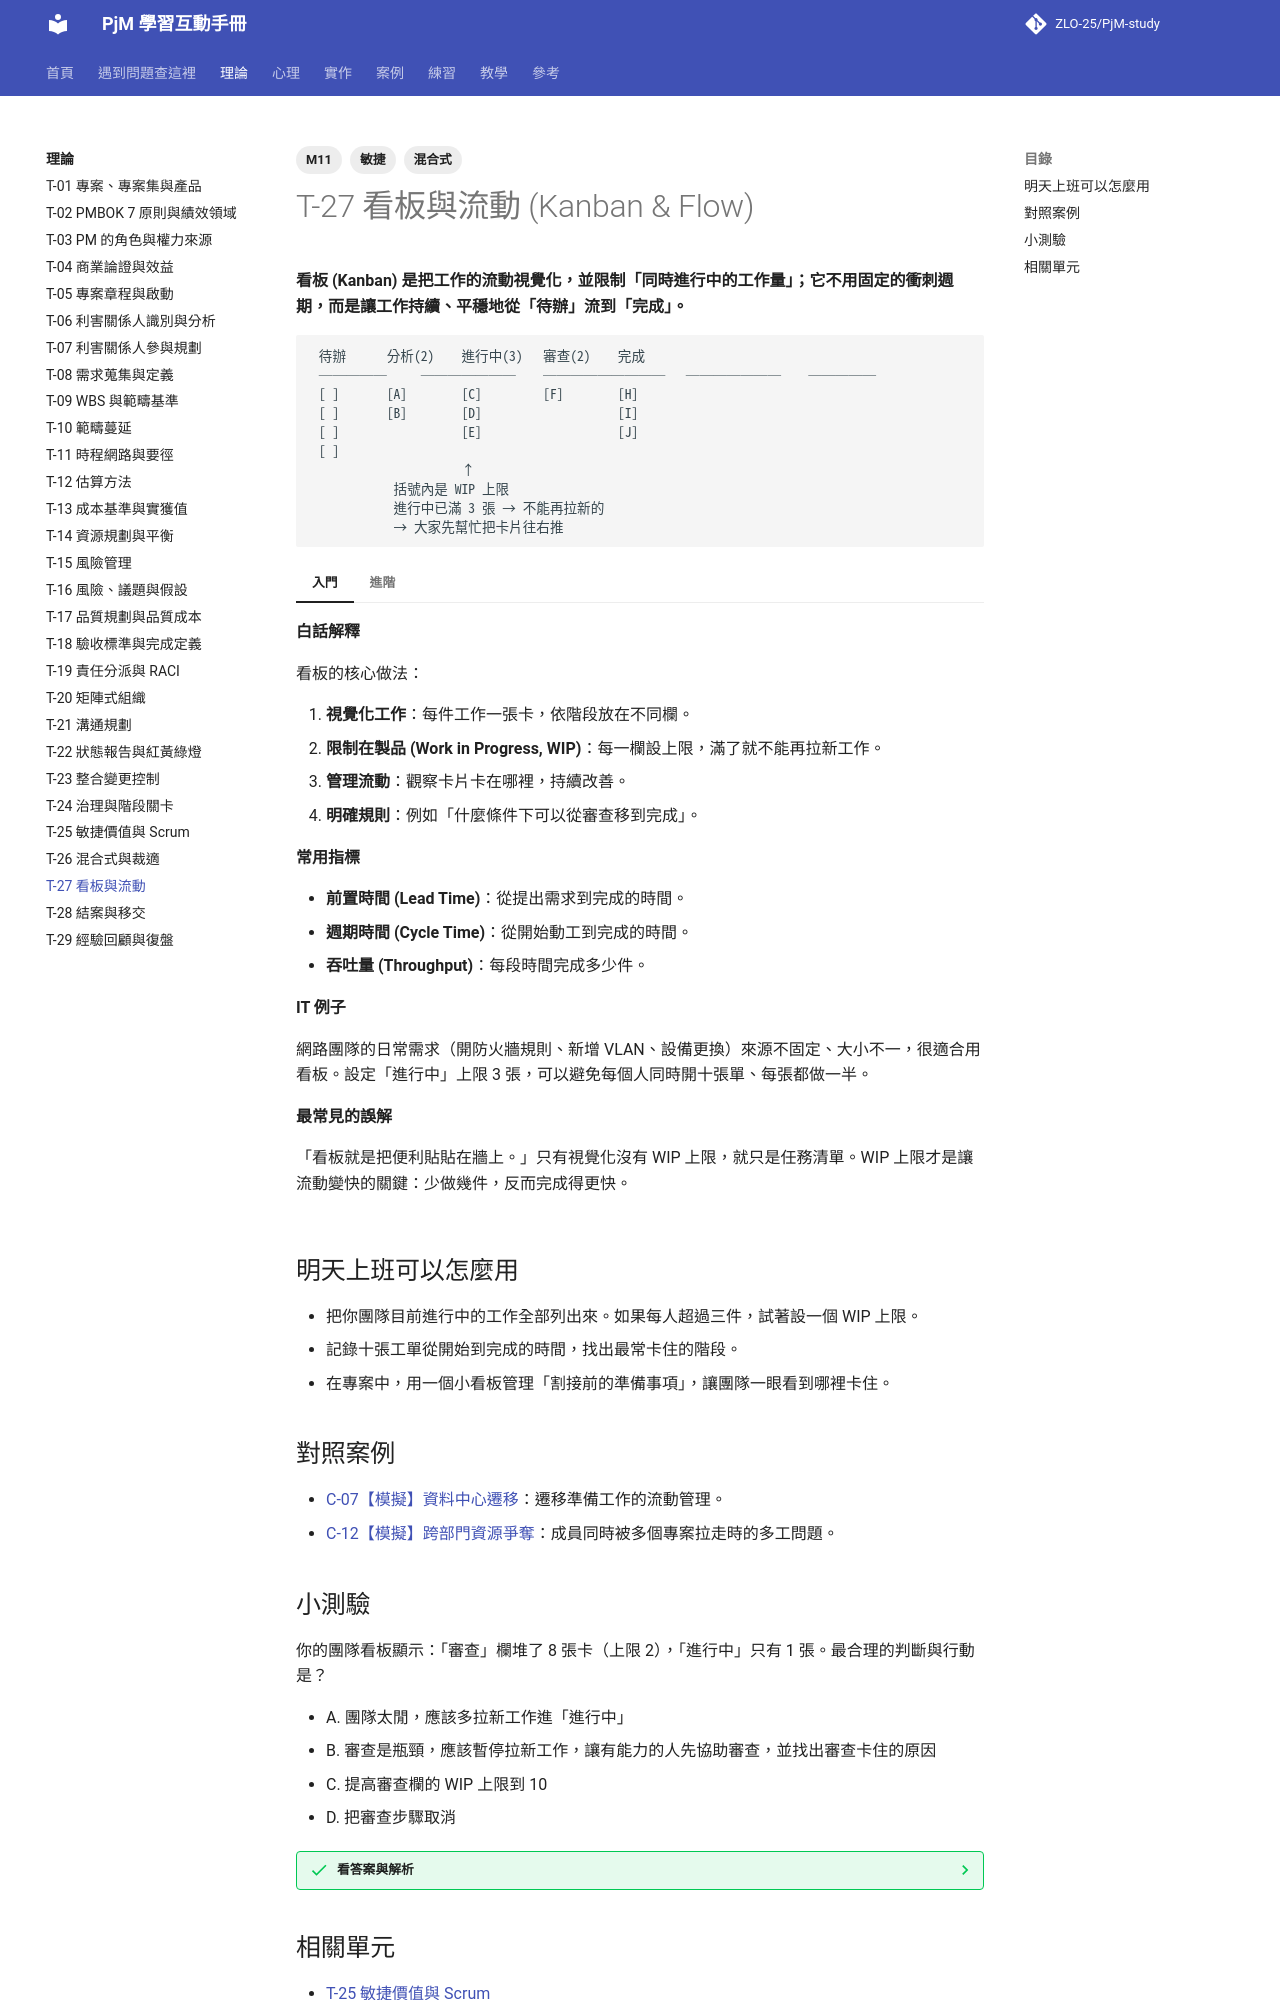

repository: ZLO-25/PjM-study · page: theory/T-27-kanban-flow/index.html · generator: mkdocs

---
title: T-27 看板與流動
tags: [M11, 敏捷, 混合式]
---

# T-27 看板與流動 (Kanban & Flow)

**看板 (Kanban) 是把工作的流動視覺化，並限制「同時進行中的工作量」；它不用固定的衝刺週期，而是讓工作持續、平穩地從「待辦」流到「完成」。**

```text
 待辦      分析(2)    進行中(3)   審查(2)    完成
 ─────     ───────    ─────────   ───────    ─────
 [ ]       [A]        [C]         [F]        [H]
 [ ]       [B]        [D]                    [I]
 [ ]                  [E]                    [J]
 [ ]
                      ↑
            括號內是 WIP 上限
            進行中已滿 3 張 → 不能再拉新的
            → 大家先幫忙把卡片往右推
```

=== "入門"

    **白話解釋**

    看板的核心做法：

    1. **視覺化工作**：每件工作一張卡，依階段放在不同欄。
    2. **限制在製品 (Work in Progress, WIP)**：每一欄設上限，滿了就不能再拉新工作。
    3. **管理流動**：觀察卡片卡在哪裡，持續改善。
    4. **明確規則**：例如「什麼條件下可以從審查移到完成」。

    **常用指標**

    - **前置時間 (Lead Time)**：從提出需求到完成的時間。
    - **週期時間 (Cycle Time)**：從開始動工到完成的時間。
    - **吞吐量 (Throughput)**：每段時間完成多少件。

    **IT 例子**

    網路團隊的日常需求（開防火牆規則、新增 VLAN、設備更換）來源不固定、大小不一，很適合用看板。設定「進行中」上限 3 張，可以避免每個人同時開十張單、每張都做一半。

    **最常見的誤解**

    「看板就是把便利貼貼在牆上。」只有視覺化沒有 WIP 上限，就只是任務清單。WIP 上限才是讓流動變快的關鍵：少做幾件，反而完成得更快。

=== "進階"

    **取捨與兩難**

    - **看板 vs. Scrum**：Scrum 適合有明確產品目標、可以規劃一段時間工作的團隊；看板適合需求持續湧入、優先順序經常變動的團隊（例如維運、支援）。兩者也可以混用。
    - 設定 WIP 上限的初期會讓人不舒服，因為「有人閒著」。但閒著的人去幫忙解決瓶頸，整體會更快。
    - **什麼時候不適用**：大型一次性建置專案的主體工作，用看板難以看出整體進度與要徑。

    **跨主題的互動**

    - 和 Scrum 的比較見 [T-25 敏捷價值與 Scrum](T-25-agile-scrum.md)。
    - 混合式專案中，看板常用來管理「專案中的日常支援工作」，見 [T-26 混合式與裁適](T-26-hybrid-tailoring.md)。
    - 多工對人的影響見 [T-14 資源規劃與平衡](T-14-resource-planning.md)。

    **資深 PM 怎麼判斷**

    資深 PM 看看板時不只看「完成了多少」，而是看「卡片在哪一欄停留最久」。停留最久的那一欄就是瓶頸，改善它的效果最大。

## 明天上班可以怎麼用

- 把你團隊目前進行中的工作全部列出來。如果每人超過三件，試著設一個 WIP 上限。
- 記錄十張工單從開始到完成的時間，找出最常卡住的階段。
- 在專案中，用一個小看板管理「割接前的準備事項」，讓團隊一眼看到哪裡卡住。

## 對照案例

- [C-07【模擬】資料中心遷移](../cases/C-07-sim-datacenter-migration.md)：遷移準備工作的流動管理。
- [C-12【模擬】跨部門資源爭奪](../cases/C-12-sim-resource-conflict.md)：成員同時被多個專案拉走時的多工問題。
